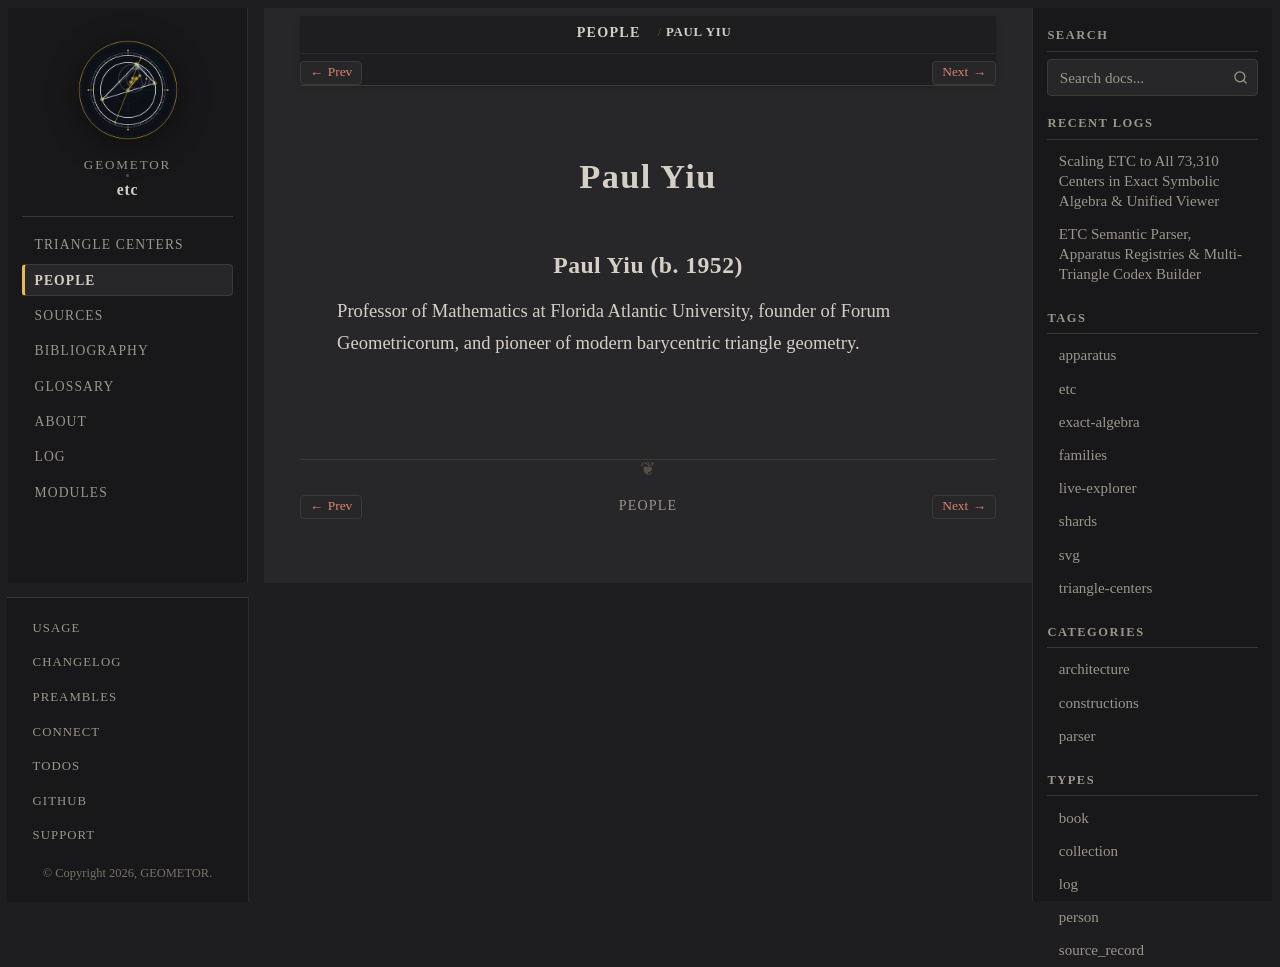

repository: geometor/etc · page: people/paul-yiu.html · generator: sphinx

:type: person
:excerpt: Professor of Mathematics at Florida Atlantic University, founder of Forum Geometricorum, and pioneer of modern barycentric triangle geometry.

.. _person-paul-yiu:

Paul Yiu
========

.. _paul-yiu:

Paul Yiu (b. 1952)
------------------

Professor of Mathematics at Florida Atlantic University, founder of Forum Geometricorum, and pioneer of modern barycentric triangle geometry.
